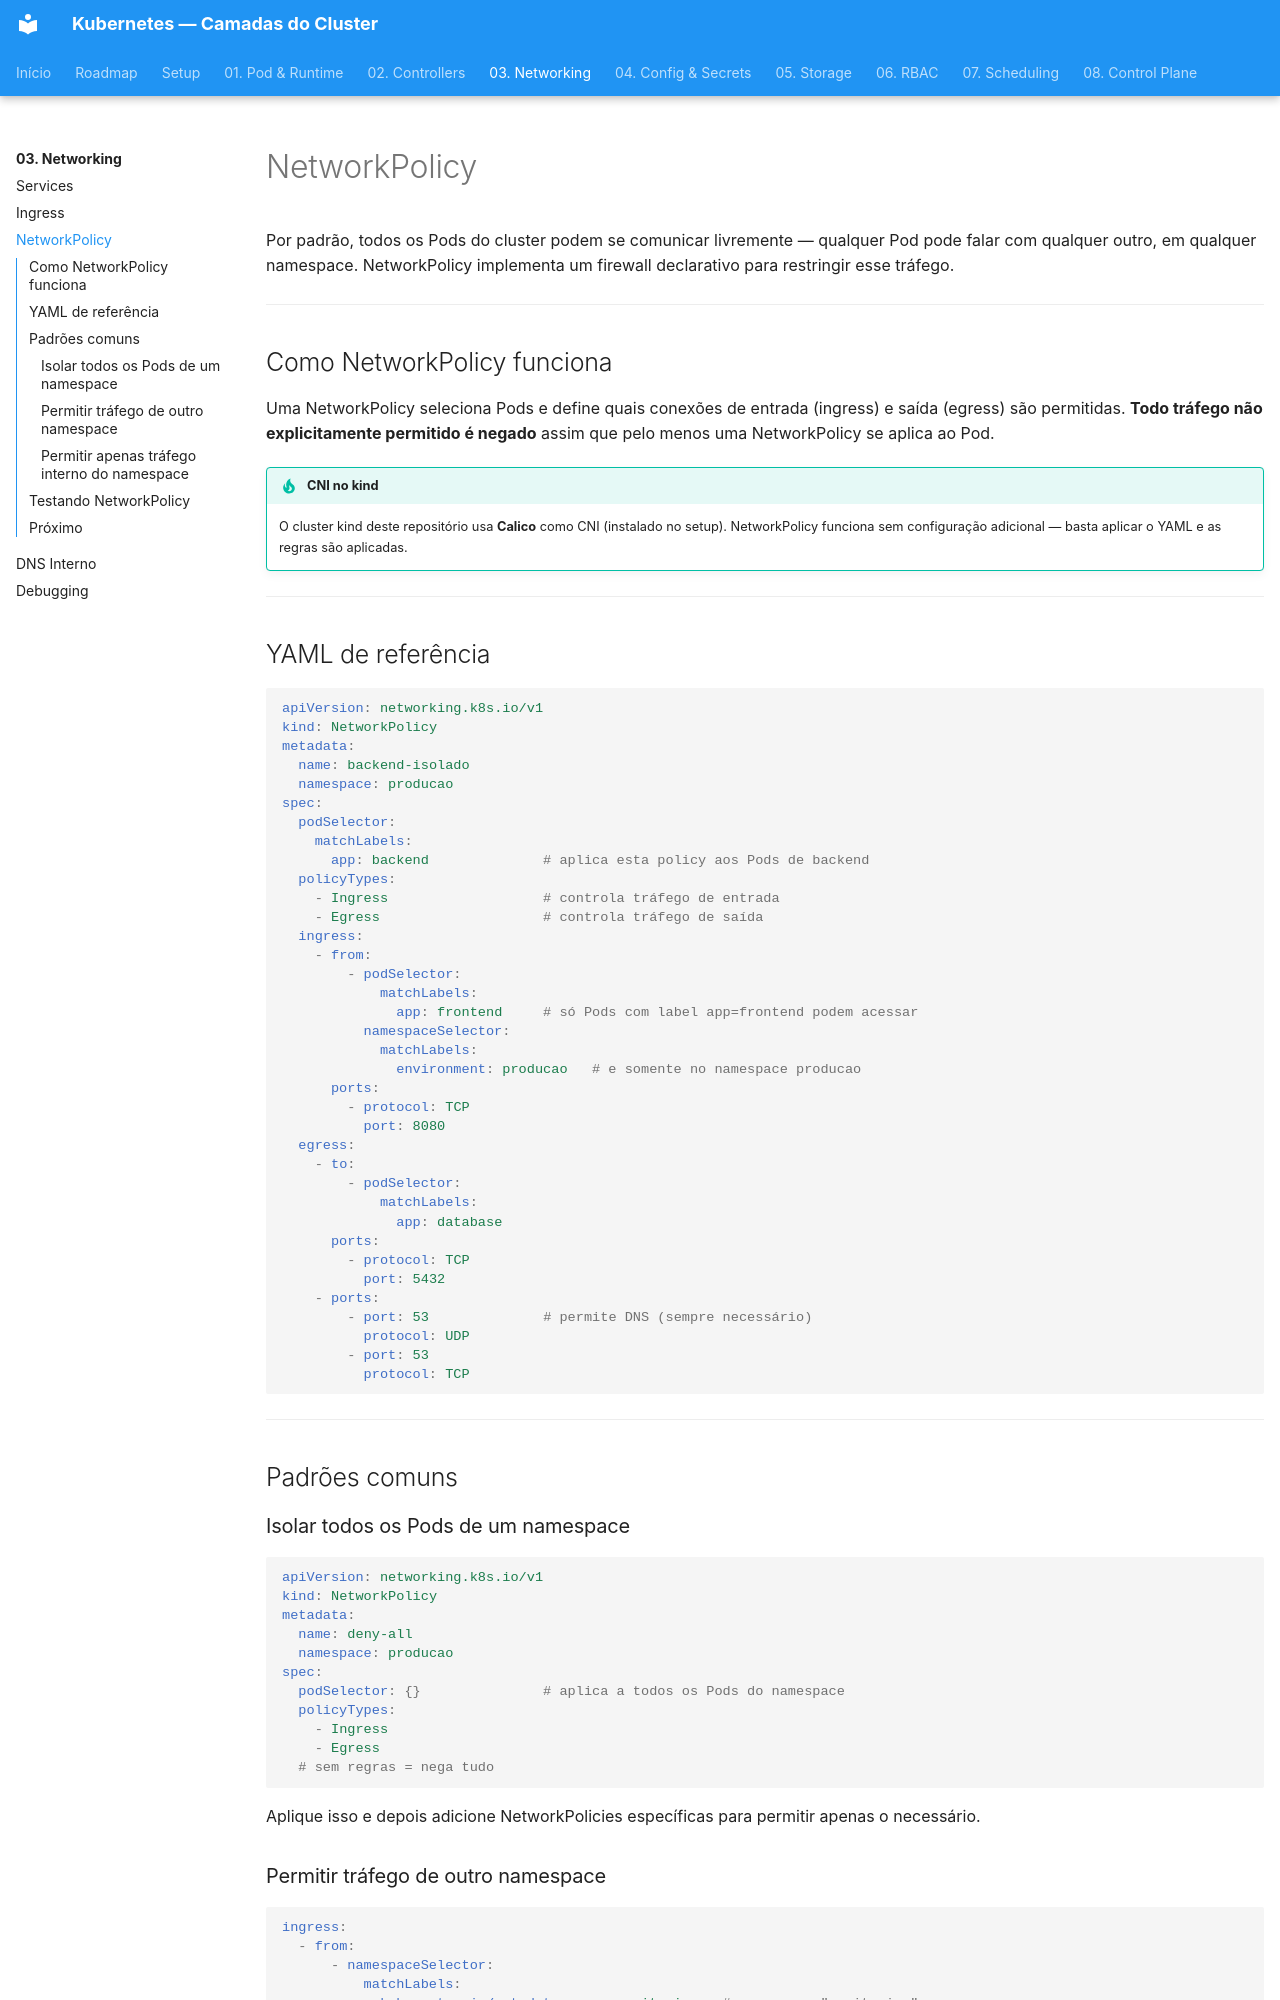

repository: RhuanCSG/clean-kubernetes · page: fase-03-networking/network-policy/index.html · generator: mkdocs

# NetworkPolicy

Por padrão, todos os Pods do cluster podem se comunicar livremente — qualquer Pod pode falar com qualquer outro, em qualquer namespace. NetworkPolicy implementa um firewall declarativo para restringir esse tráfego.

---

## Como NetworkPolicy funciona

Uma NetworkPolicy seleciona Pods e define quais conexões de entrada (ingress) e saída (egress) são permitidas. **Todo tráfego não explicitamente permitido é negado** assim que pelo menos uma NetworkPolicy se aplica ao Pod.

!!! tip "CNI no kind"
    O cluster kind deste repositório usa **Calico** como CNI (instalado no setup). NetworkPolicy funciona sem configuração adicional — basta aplicar o YAML e as regras são aplicadas.

---

## YAML de referência

```yaml
apiVersion: networking.k8s.io/v1
kind: NetworkPolicy
metadata:
  name: backend-isolado
  namespace: producao
spec:
  podSelector:
    matchLabels:
      app: backend              # aplica esta policy aos Pods de backend
  policyTypes:
    - Ingress                   # controla tráfego de entrada
    - Egress                    # controla tráfego de saída
  ingress:
    - from:
        - podSelector:
            matchLabels:
              app: frontend     # só Pods com label app=frontend podem acessar
          namespaceSelector:
            matchLabels:
              environment: producao   # e somente no namespace producao
      ports:
        - protocol: TCP
          port: 8080
  egress:
    - to:
        - podSelector:
            matchLabels:
              app: database
      ports:
        - protocol: TCP
          port: 5432
    - ports:
        - port: 53              # permite DNS (sempre necessário)
          protocol: UDP
        - port: 53
          protocol: TCP
```

---

## Padrões comuns

### Isolar todos os Pods de um namespace

```yaml
apiVersion: networking.k8s.io/v1
kind: NetworkPolicy
metadata:
  name: deny-all
  namespace: producao
spec:
  podSelector: {}               # aplica a todos os Pods do namespace
  policyTypes:
    - Ingress
    - Egress
  # sem regras = nega tudo
```

Aplique isso e depois adicione NetworkPolicies específicas para permitir apenas o necessário.
